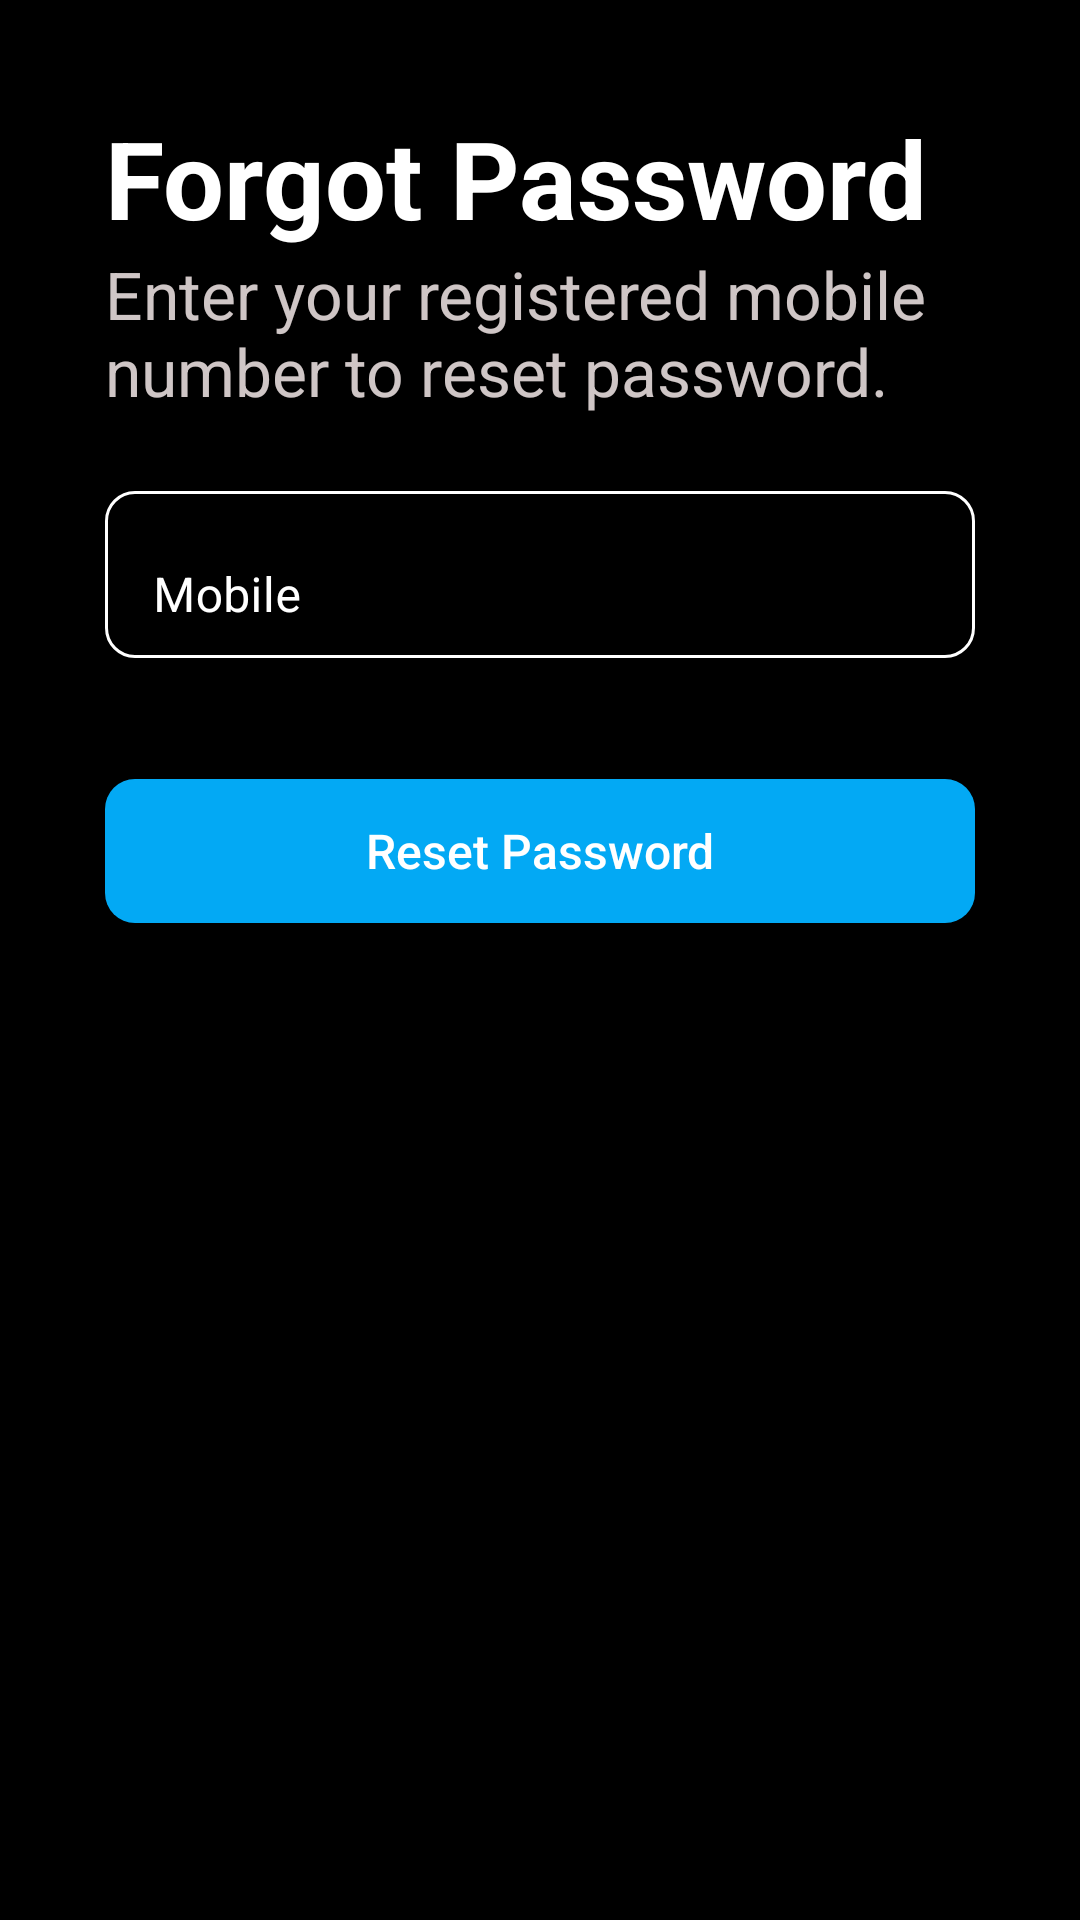

Produce the Android XML layout that renders to this screen, including the resource entries it uses.
<!-- AndroidManifest.xml: application theme Theme.Photobomb1 -->
<!-- res/layout/activity_forget_password.xml -->
<?xml version="1.0" encoding="utf-8"?>
<LinearLayout xmlns:android="http://schemas.android.com/apk/res/android"
    xmlns:app="http://schemas.android.com/apk/res-auto"
    xmlns:tools="http://schemas.android.com/tools"
    android:layout_width="match_parent"
    android:layout_height="match_parent"
    android:orientation="vertical"
    android:background="@color/black"
    tools:context=".ForgetPasswordActivity">

    <ImageView
        android:id="@+id/backBtn"
        android:layout_width="wrap_content"
        android:layout_height="wrap_content"
        android:src="@drawable/back_arrow"
        android:layout_marginTop="15dp"
        android:layout_marginStart="15dp"
        />




    <LinearLayout
        android:layout_width="match_parent"
        android:layout_height="wrap_content"
        android:orientation="vertical"
        android:layout_marginTop="20dp"
        android:layout_marginEnd="35dp"
        android:layout_marginStart="35dp">



        <TextView
            android:layout_width="match_parent"
            android:layout_height="wrap_content"
            android:text="Forgot Password"
            android:textColor="#FFFFFF"
            android:textSize="36sp"
            android:textStyle="bold"/>

        <TextView
            android:layout_width="match_parent"
            android:layout_height="wrap_content"
            android:text="Enter your registered mobile number to reset password."
            android:textColor="#D8F4EAEA"
            android:textSize="22sp"/>



        <com.google.android.material.textfield.TextInputLayout
            android:id="@+id/edtMobile"
            android:layout_width="match_parent"
            android:hint="Mobile"
            android:layout_marginTop="20dp"
            app:boxBackgroundMode="outline"
            android:textColorHint="@color/white"
            app:hintTextColor="@color/white"
            app:boxCornerRadiusBottomEnd="10dp"
            app:boxCornerRadiusBottomStart="10dp"
            app:boxCornerRadiusTopEnd="10dp"
            app:boxCornerRadiusTopStart="10dp"
            app:boxStrokeColor="@color/in_selection"
            android:textColor="@color/white"
            app:errorEnabled="true"
            app:counterEnabled="true"
            app:boxStrokeErrorColor="#FDFA4739"
            app:counterMaxLength="10"
            style="@style/ThemeOverlay.Material3.AutoCompleteTextView.OutlinedBox"
            android:layout_height="wrap_content">


            <com.google.android.material.textfield.TextInputEditText
                android:layout_width="match_parent"
                android:inputType="number"
                android:textColor="@color/white"
                android:layout_height="wrap_content" />

        </com.google.android.material.textfield.TextInputLayout>


        <androidx.appcompat.widget.AppCompatButton
            android:id="@+id/btnResetPassword"
            android:layout_width="match_parent"
            android:layout_height="wrap_content"
            android:layout_gravity="center"
            android:layout_marginTop="20dp"
            android:background="@drawable/btn_reset"
            android:text="Reset Password"
            android:textAllCaps="false"
            android:textColor="@color/white"
            android:textSize="16sp" />


    </LinearLayout>
    

</LinearLayout>
<!-- resources referenced by this layout -->
<resources>
  <color name="black">#FF000000</color>
  <color name="white">#FFFFFFFF</color>
  <!-- drawable btn_reset (drawable) -->
  <?xml version="1.0" encoding="utf-8"?>
  <shape xmlns:android="http://schemas.android.com/apk/res/android">
  
      <solid android:color="#03A9F4"/>
          <corners android:radius="10dp"/>
  
  </shape>
  <style name="Theme.Photobomb1" parent="Theme.MaterialComponents.DayNight.NoActionBar">
          
          <item name="colorPrimary">@color/purple_500</item>
          <item name="colorPrimaryVariant">@color/purple_700</item>
          <item name="colorOnPrimary">@color/white</item>
          
  
          
          <item name="colorSecondary">@color/teal_200</item>
          <item name="colorSecondaryVariant">@color/teal_700</item>
          <item name="colorOnSecondary">@color/black</item>
          
          <item name="android:statusBarColor">?attr/colorPrimaryVariant</item>
  
         
          
      </style>
  <color name="purple_500">#FF6200EE</color>
  <color name="purple_700">#FF3700B3</color>
  <color name="teal_200">#FF03DAC5</color>
  <color name="teal_700">#FF018786</color>
</resources>
